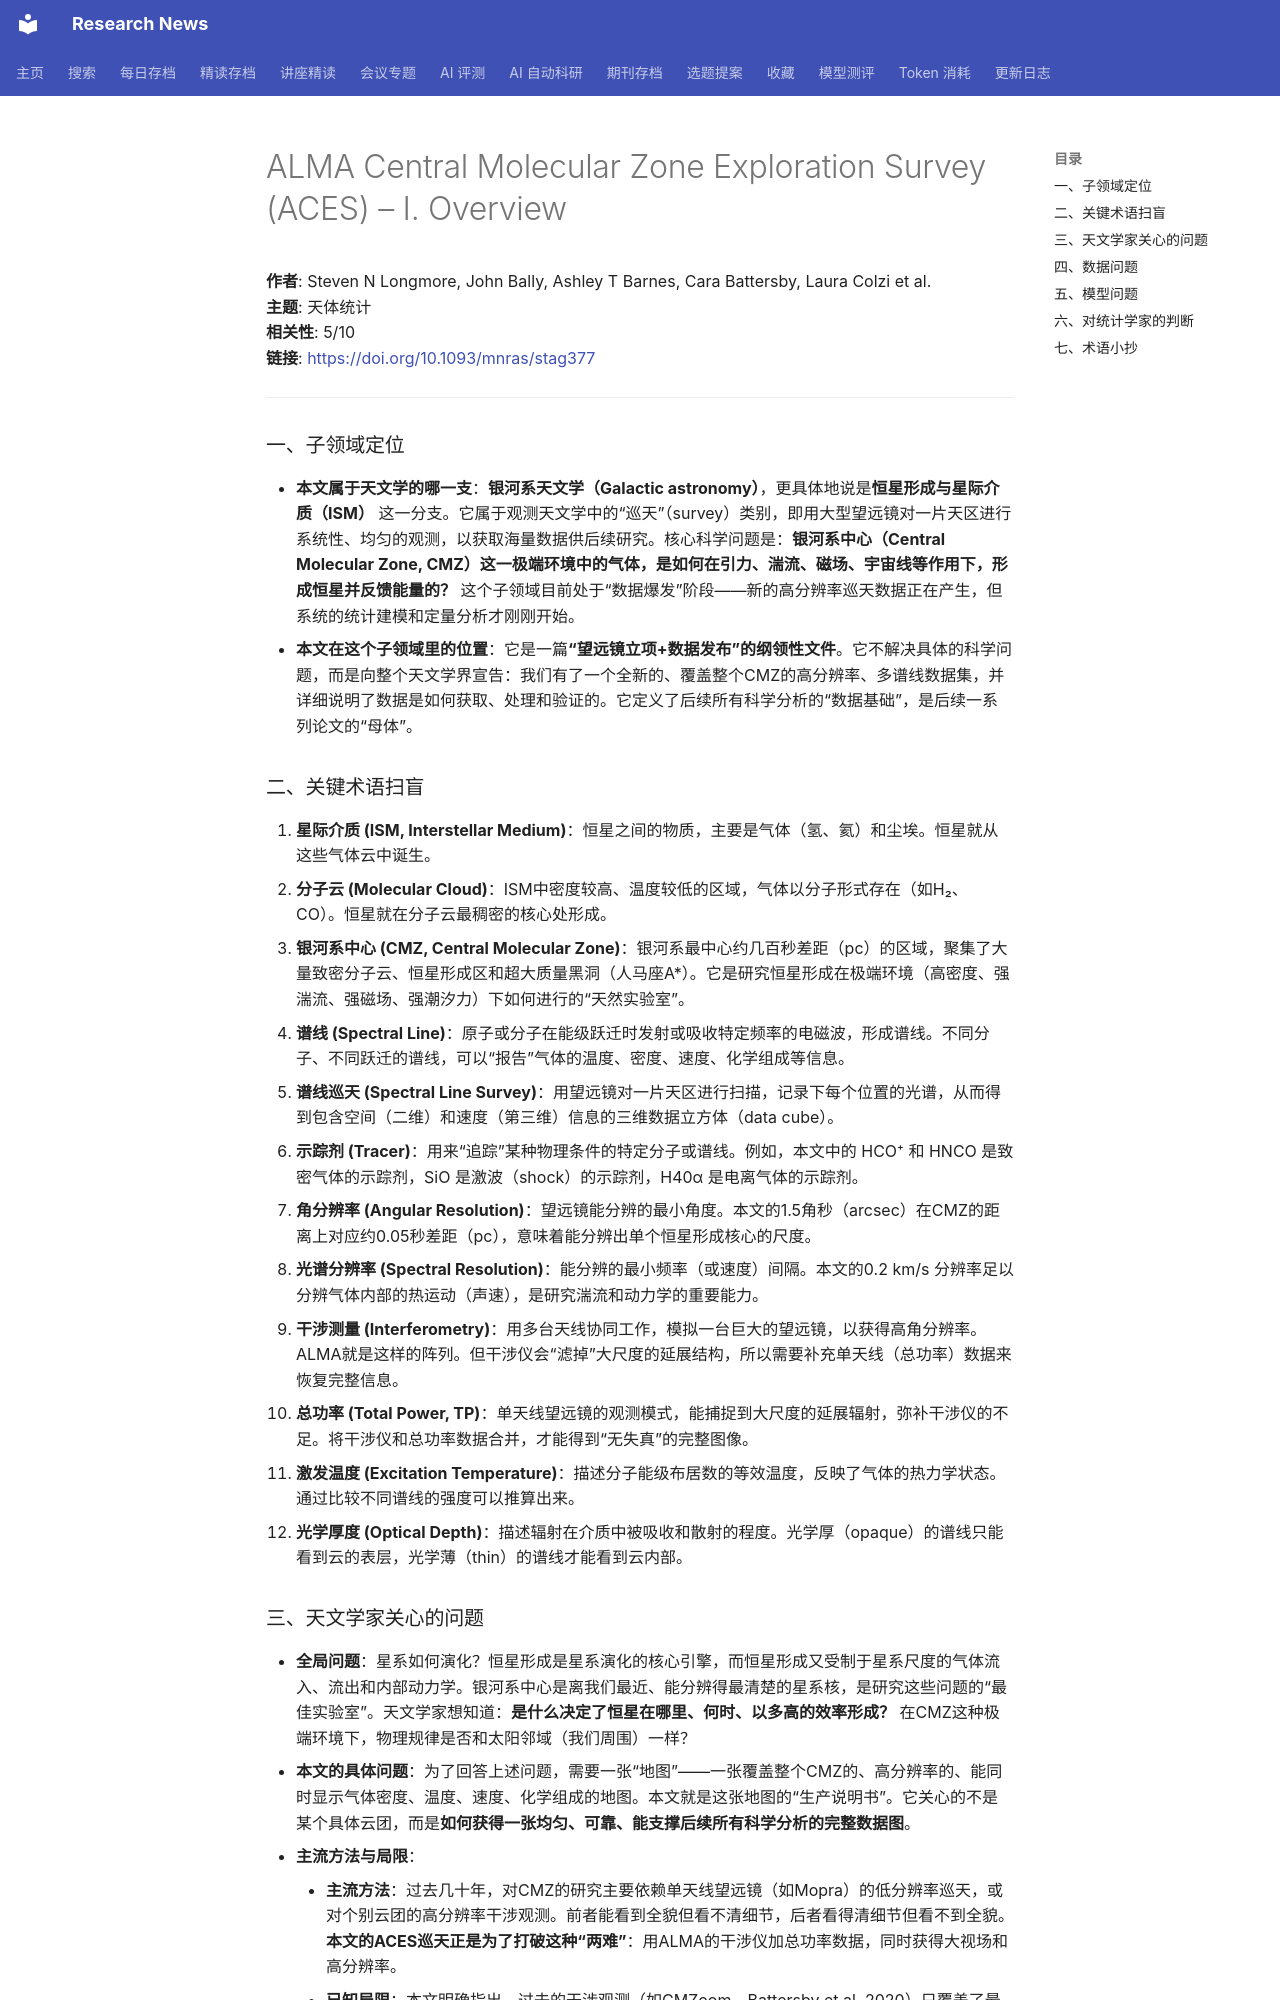

repository: cxy0714/research-news · page: deep_reads/2026-10-15-10.1093_mnras_stag377/index.html · generator: mkdocs

# ALMA Central Molecular Zone Exploration Survey (ACES) – I. Overview

**作者**: Steven N Longmore, John Bally, Ashley T Barnes, Cara Battersby, Laura Colzi et al.  
**主题**: 天体统计  
**相关性**: 5/10  
**链接**: <https://doi.org/10.1093/mnras/stag377>

---

### 一、子领域定位

- **本文属于天文学的哪一支**：**银河系天文学（Galactic astronomy）**，更具体地说是**恒星形成与星际介质（ISM）** 这一分支。它属于观测天文学中的“巡天”（survey）类别，即用大型望远镜对一片天区进行系统性、均匀的观测，以获取海量数据供后续研究。核心科学问题是：**银河系中心（Central Molecular Zone, CMZ）这一极端环境中的气体，是如何在引力、湍流、磁场、宇宙线等作用下，形成恒星并反馈能量的？** 这个子领域目前处于“数据爆发”阶段——新的高分辨率巡天数据正在产生，但系统的统计建模和定量分析才刚刚开始。
- **本文在这个子领域里的位置**：它是一篇**“望远镜立项+数据发布”的纲领性文件**。它不解决具体的科学问题，而是向整个天文学界宣告：我们有了一个全新的、覆盖整个CMZ的高分辨率、多谱线数据集，并详细说明了数据是如何获取、处理和验证的。它定义了后续所有科学分析的“数据基础”，是后续一系列论文的“母体”。

### 二、关键术语扫盲

1. **星际介质 (ISM, Interstellar Medium)**：恒星之间的物质，主要是气体（氢、氦）和尘埃。恒星就从这些气体云中诞生。
2. **分子云 (Molecular Cloud)**：ISM中密度较高、温度较低的区域，气体以分子形式存在（如H₂、CO）。恒星就在分子云最稠密的核心处形成。
3. **银河系中心 (CMZ, Central Molecular Zone)**：银河系最中心约几百秒差距（pc）的区域，聚集了大量致密分子云、恒星形成区和超大质量黑洞（人马座A*）。它是研究恒星形成在极端环境（高密度、强湍流、强磁场、强潮汐力）下如何进行的“天然实验室”。
4. **谱线 (Spectral Line)**：原子或分子在能级跃迁时发射或吸收特定频率的电磁波，形成谱线。不同分子、不同跃迁的谱线，可以“报告”气体的温度、密度、速度、化学组成等信息。
5. **谱线巡天 (Spectral Line Survey)**：用望远镜对一片天区进行扫描，记录下每个位置的光谱，从而得到包含空间（二维）和速度（第三维）信息的三维数据立方体（data cube）。
6. **示踪剂 (Tracer)**：用来“追踪”某种物理条件的特定分子或谱线。例如，本文中的 HCO⁺ 和 HNCO 是致密气体的示踪剂，SiO 是激波（shock）的示踪剂，H40α 是电离气体的示踪剂。
7. **角分辨率 (Angular Resolution)**：望远镜能分辨的最小角度。本文的1.5角秒（arcsec）在CMZ的距离上对应约0.05秒差距（pc），意味着能分辨出单个恒星形成核心的尺度。
8. **光谱分辨率 (Spectral Resolution)**：能分辨的最小频率（或速度）间隔。本文的0.2 km/s 分辨率足以分辨气体内部的热运动（声速），是研究湍流和动力学的重要能力。
9. **干涉测量 (Interferometry)**：用多台天线协同工作，模拟一台巨大的望远镜，以获得高角分辨率。ALMA就是这样的阵列。但干涉仪会“滤掉”大尺度的延展结构，所以需要补充单天线（总功率）数据来恢复完整信息。
10. **总功率 (Total Power, TP)**：单天线望远镜的观测模式，能捕捉到大尺度的延展辐射，弥补干涉仪的不足。将干涉仪和总功率数据合并，才能得到“无失真”的完整图像。
11. **激发温度 (Excitation Temperature)**：描述分子能级布居数的等效温度，反映了气体的热力学状态。通过比较不同谱线的强度可以推算出来。
12. **光学厚度 (Optical Depth)**：描述辐射在介质中被吸收和散射的程度。光学厚（opaque）的谱线只能看到云的表层，光学薄（thin）的谱线才能看到云内部。
